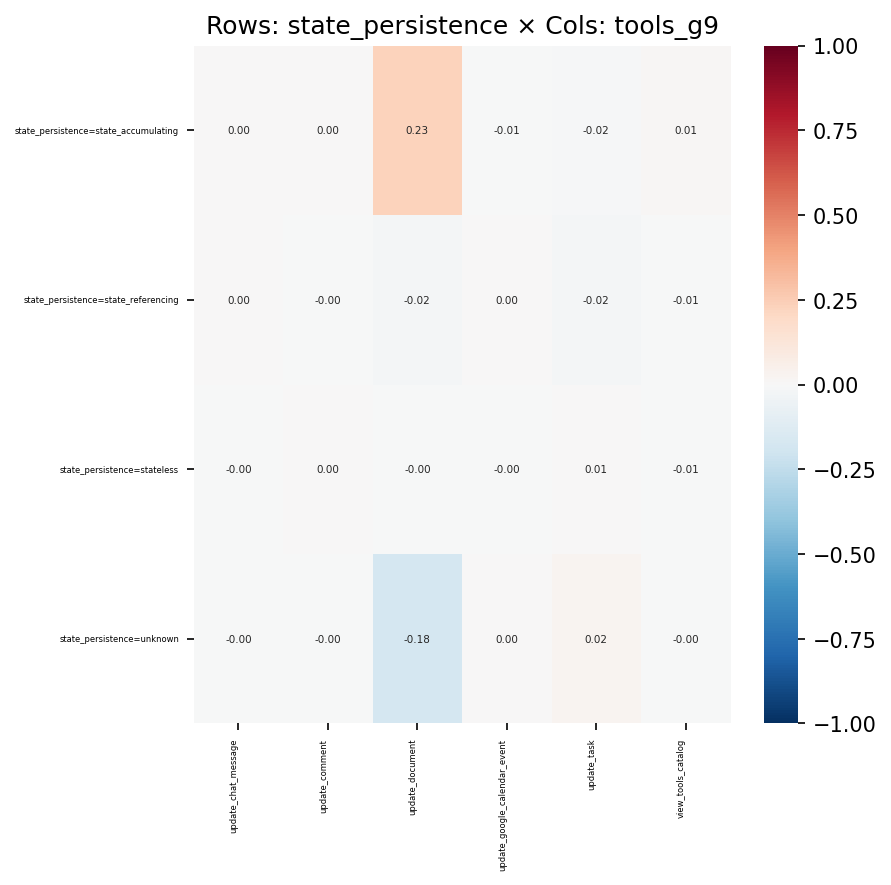

Source data for this figure (header and first rows):
, update_chat_message, update_comment, update_document, update_google_calendar_event, update_task, view_tools_catalog
state_persistence=state_accumulating, 0.00148, 0.001592, 0.2288, -0.00559, -0.01533, 0.008874
state_persistence=state_referencing, 0.004127, -0.002114, -0.01913, 0.004969, -0.01907, -0.006989
state_persistence=stateless, -0.0005262, 0.001525, -0.003576, -0.001645, 0.005347, -0.005434
state_persistence=unknown, -0.003762, -0.0002004, -0.1766, 0.001715, 0.02397, -0.002116
